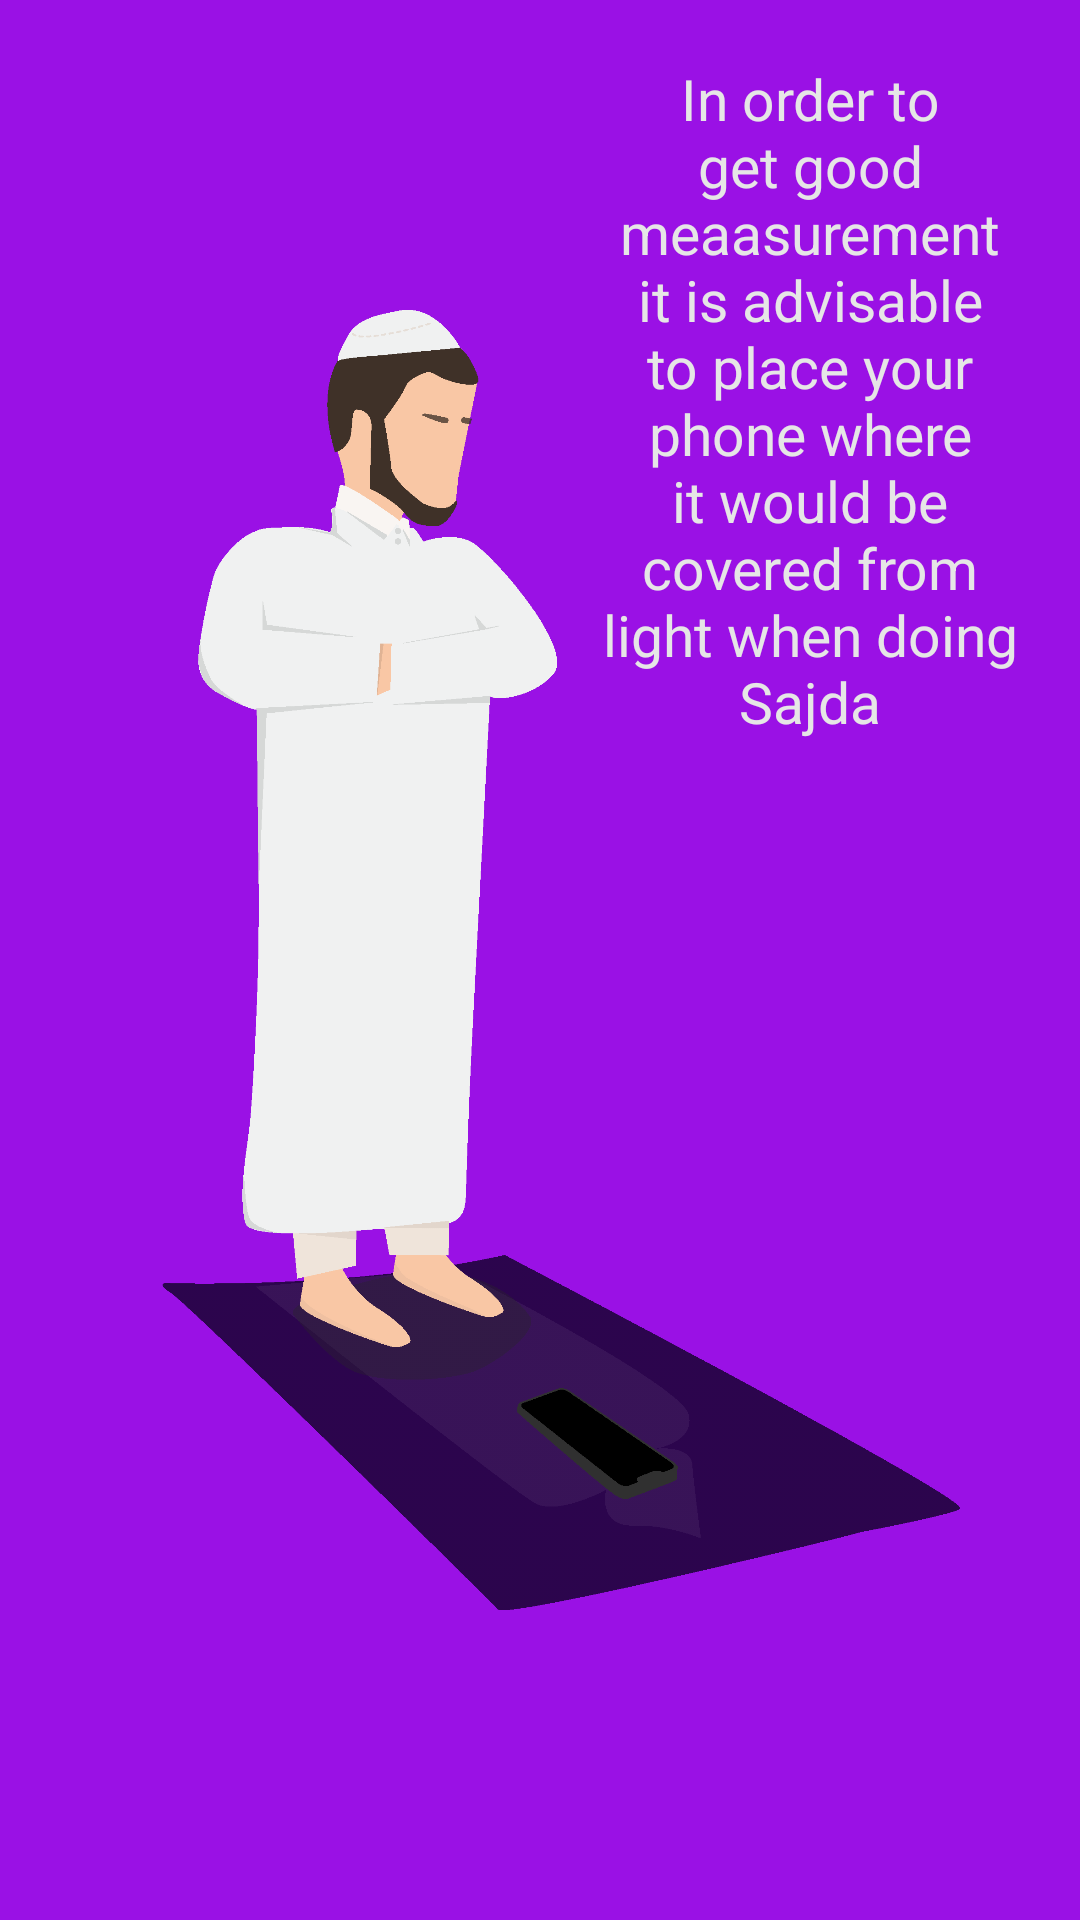

This screen was rendered from an Android layout file. Write that file and the resources it references.
<!-- AndroidManifest.xml: application theme AppTheme -->
<!-- res/layout/fragment_first_page.xml -->
<FrameLayout xmlns:android="http://schemas.android.com/apk/res/android"
    xmlns:tools="http://schemas.android.com/tools"
    android:layout_width="match_parent"
    android:layout_height="match_parent"
    android:background="#9A11E5">

    <ImageView
        android:layout_margin="40dp"
        android:src="@drawable/onef"
        android:layout_width="match_parent"
        android:layout_height="match_parent"
        android:id="@+id/display"/>

    <LinearLayout
        android:layout_width="match_parent"
        android:layout_height="wrap_content"
        android:orientation="horizontal"
        android:weightSum="2">
        <RelativeLayout
            android:layout_width="0dp"
            android:layout_height="wrap_content"
            android:layout_weight="1"/>
        <TextView
            android:text="@string/explanation1"
            android:id="@+id/explanation"
            android:textSize="@dimen/previousandnexttutorial"
            android:padding="@dimen/explanationpadding"
            android:gravity="center"
            android:layout_width="0dp"
            android:layout_height="wrap_content"
            android:layout_weight="1"
            android:textColor="@color/white"/>
    </LinearLayout>

</FrameLayout>
<!-- resources referenced by this layout -->
<resources>
  <color name="white">#e6e6e6</color>
  <dimen name="explanationpadding">20dp</dimen>
  <dimen name="previousandnexttutorial">19sp</dimen>
  <!-- drawable onef: png bitmap (drawable, 49674 bytes) -->
  <string name="explanation1">In order to get good meaasurement it is advisable to place your phone where it would be covered from light when doing Sajda</string>
  <style name="AppTheme" parent="Theme.AppCompat.Light.NoActionBar">
          
          <item name="colorPrimary">@color/colorPrimary</item>
          <item name="colorPrimaryDark">@color/colorPrimaryDark</item>
          <item name="colorAccent">@color/colorAccent</item>
      </style>
  <color name="colorPrimary">#000</color>
  <color name="colorPrimaryDark">#000</color>
  <color name="colorAccent">#000</color>
</resources>
